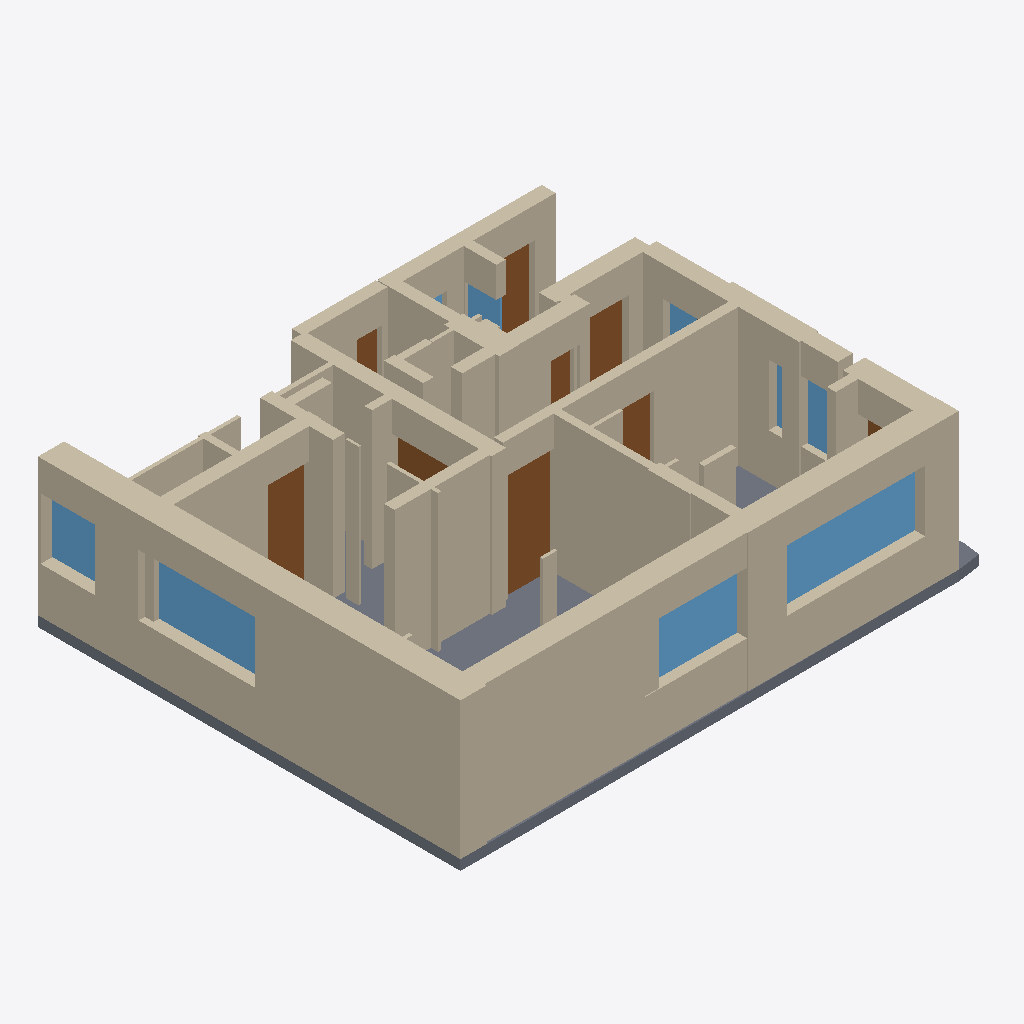
Isometric view of an IFC building model (IFC-SPF (STEP), schema IFC4, length unit millimetre), seen from the south-west, elements coloured by IFC class: 45 walls (beige), 9 windows (light blue), 9 doors (brown), 1 slab (grey).
Extent 10.3 m × 8.3 m × 2.9 m (x, y, z). Elements (67): 45 IfcWall, 11 IfcWindow, 10 IfcDoor, 1 IfcSlab.

HEADER;
FILE_DESCRIPTION(('ViewDefinition[DesignTransferView]'),'2;1');
FILE_NAME('/dev/null','2026-10-31T15:54:38-05:00',(''),(''),'IfcOpenShell 0.9.0.post1','IfcOpenShell 0.9.0.post1','Nobody');
FILE_SCHEMA(('IFC4'));
ENDSEC;
DATA;
#1=IFCPROJECT('1gmpAETzfCcQbcB6AZpQ2_',$,'Validation plan 1168',$,$,$,$,(#10),#5);
#12=IFCSITE('2m1jHgFg9CTvFIN38hWfi2',$,'Site',$,$,$,$,$,$,$,$,$,$,$);
#13=IFCBUILDING('2Z7$w3vbL7Ieng_RfSjqx7',$,'Building',$,$,$,$,$,$,$,$,$);
#14=IFCBUILDINGSTOREY('3IAWWWVqf4Wg8UI0epVgzT',$,'Level 1',$,$,$,$,$,$,$);
#1227=IFCWALL('1o8r0kRcbDYOX4_WmD$MIp',$,'ExtWall-27',$,$,#1248,#1238,$,$);
#46=IFCWALL('3bcu94u9P1qeVTV7Kw0imB',$,'ExtWall-2',$,$,#67,#57,$,$);
#18=IFCWALL('1AlZNAEAX9Qv1NKvYwQ2Z7',$,'ExtWall-1',$,$,#40,#29,$,$);
#2348=IFCSLAB('0qhxdgzGn4Kg8FPfB4LBjR',$,'Floor slab',$,$,#2365,#2355,$,$);
#408=IFCWALL('1ChUyVoYTF1RnK0q5cd_hl',$,'IntWall-12',$,$,#429,#419,$,$);
#381=IFCWALL('3O55CvhPz2rQX0ykHNOT9W',$,'IntWall-11',$,$,#402,#392,$,$);
#1554=IFCWALL('2hc_z$VAn3KRekqZNXokng',$,'IntWall-34',$,$,#1575,#1565,$,$);
#119=IFCWALL('0JcFU5bzL0hgpFFW7O5JHA',$,'ExtWall-3',$,$,#140,#130,$,$);
#1454=IFCWALL('2CGjXGvwjC1R9tsun7TTAi',$,'IntWall-32',$,$,#1475,#1465,$,$);
#2054=IFCWALL('3jjj359Xr0IOeMaaZIa68x',$,'ExtWall-44',$,$,#2075,#2065,$,$);
#754=IFCWALL('1kbhXKn7582fjrXi_SuGle',$,'IntWall-18',$,$,#775,#765,$,$);
#989=IFCWALL('3b5yWSQ750j9bFwHevDjJ8',$,'ExtWall-25',$,$,#1010,#1000,$,$);
#1373=IFCWALL('3oVwqGL1f1Xf$gF85suAuW',$,'IntWall-29',$,$,#1394,#1384,$,$);
#96=IFCWINDOW('2zsWZuO6v2_f$bmKY2Twnh',$,$,$,$,#118,#107,$,$,$,$,$,$);
#527=IFCWALL('0C5yJ4ElL8dAcWOg6hwJMv',$,'IntWall-13',$,$,#548,#538,$,$);
#1277=IFCWINDOW('0vZe1eqSz98R1zeKevhtd3',$,$,$,$,#1299,#1288,$,$,$,$,$,$);
#654=IFCWALL('1WJ4IAY4D4p91sevYWHujq',$,'IntWall-16',$,$,#675,#665,$,$);
#1816=IFCWALL('0yNHNT1qDAx8ftWKr7LNc6',$,'ExtWall-42',$,$,#1837,#1827,$,$);
#458=IFCDOOR('3coki1Bi9C6eZDOqFtd9mj',$,$,$,$,#480,#469,$,$,$,$,$,$);
#169=IFCWINDOW('1dJT9NVkHD_P4dYUcgg7vY',$,$,$,$,#191,#180,$,$,$,$,$,$);
#1154=IFCWALL('2lR4vCYVD6KAqnAfzAv_2x',$,'ExtWall-26',$,$,#1175,#1165,$,$);
#627=IFCWALL('39RpQpJMD3LhzNz_Eki1Pi',$,'IntWall-15',$,$,#648,#638,$,$);
#1581=IFCWALL('3CpLWbx91FNQMhon8Nv_Wo',$,'IntWall-35',$,$,#1602,#1592,$,$);
#804=IFCDOOR('0zPKaHJbz3ge2EZ6mq8sSy',$,$,$,$,#826,#815,$,$,$,$,$,$);
#1662=IFCWALL('2PEu$8eJ5B5AsjsMJY$9FE',$,'IntWall-38',$,$,#1683,#1673,$,$);
#1635=IFCWALL('2A98T08ID0h96kIJrpg201',$,'IntWall-37',$,$,#1656,#1646,$,$);
#600=IFCWALL('2KhWmn9OLE3P4am9xGSHhC',$,'IntWall-14',$,$,#621,#611,$,$);
#1935=IFCWALL('2mgy6dmuvAIx55ZbFRt1nO',$,'ExtWall-43',$,$,#1956,#1946,$,$);
#962=IFCWALL('3bTiq6Rs10$P7G55s9noO8',$,'ExtWall-24',$,$,#983,#973,$,$);
#2127=IFCWALL('2mOYoCaUX3r9PgE8aQ2yei',$,'ExtWall-45',$,$,#2148,#2138,$,$);
#273=IFCWALL('3Jo1_Ynub0a8W3cAcnGRFj',$,'IntWall-7',$,$,#294,#284,$,$);
#1323=IFCWINDOW('1$QQvSflrAngsEgdKkt5Oe',$,$,$,$,#1345,#1334,$,$,$,$,$,$);
#1427=IFCWALL('32cHRADh1D98Xw6HeIT5Je',$,'IntWall-31',$,$,#1448,#1438,$,$);
#1400=IFCWALL('31EravY9fDUvdDpW4kgvWW',$,'IntWall-30',$,$,#1421,#1411,$,$);
#704=IFCDOOR('1AOeHi17XCwQSvtdwwcSxy',$,$,$,$,#726,#715,$,$,$,$,$,$);
#1716=IFCWALL('03c8zSVSP0v8gpyTaj0XA5',$,'IntWall-40',$,$,#1737,#1727,$,$);
#1039=IFCDOOR('0j55fRaxjFfxpZZo2lTsh8',$,$,$,$,#1061,#1050,$,$,$,$,$,$);
#300=IFCWALL('3qlU7H1mr9NOgn$5GldMsd',$,'IntWall-8',$,$,#321,#311,$,$);
#192=IFCWALL('2XkYJUF5T3Vx$g5QYfIAbS',$,'ExtWall-4',$,$,#213,#203,$,$);
#854=IFCWALL('01j5HreIf2HfPs1x7QSoYc',$,'IntWall-20',$,$,#875,#865,$,$);
#1608=IFCWALL('0Evlj001n06OXb0kz2xhZe',$,'IntWall-36',$,$,#1629,#1619,$,$);
#504=IFCDOOR('2BnpeCt$DEvfj0QwOOZ0s_',$,$,$,$,#526,#515,$,$,$,$,$,$);
#1527=IFCWALL('2JQmAV5jr0Ku6oSdQAKfJe',$,'IntWall-33',$,$,#1548,#1538,$,$);
#908=IFCWALL('0blLlfh2z83Rkw7I2BohpU',$,'IntWall-22',$,$,#929,#919,$,$);
#2177=IFCWINDOW('3Uz7VoEdb65O$3HDPpcfmp',$,$,$,$,#2199,#2188,$,$,$,$,$,$);
#246=IFCWALL('2b5ZnOHwn8yAqNfwC8CLCE',$,'IntWall-6',$,$,#267,#257,$,$);
#1504=IFCDOOR('2UZhGrM1DCkxB4TTC5hOnX',$,$,$,$,#1526,#1515,$,$,$,$,$,$);
#1766=IFCWINDOW('1XIiHtBNf259Kr6E0dmTLZ',$,$,$,$,#1788,#1777,$,$,$,$,$,$);
#1346=IFCWALL('0U7txmOyD2cQp4ATVqOf8p',$,'ExtWall-28',$,$,#1367,#1357,$,$);
#577=IFCDOOR('3arNHFkhf06AfrTpfE$1_t',$,$,$,$,#599,#588,$,$,$,$,$,$);
#935=IFCWALL('1hYfhtMVj8hwQuByuWJ1yZ',$,'ExtWall-23',$,$,#956,#946,$,$);
#881=IFCWALL('0BLnipGUH2JQdkSOgNAvxb',$,'IntWall-21',$,$,#902,#892,$,$);
#1204=IFCDOOR('3Ofif$Clf8xPUb6jGLhgIA',$,$,$,$,#1226,#1215,$,$,$,$,$,$);
#354=IFCWALL('1NquoKWQrE6eaJnbIblfi$',$,'IntWall-10',$,$,#375,#365,$,$);
#1912=IFCWINDOW('18gpe4zO9AHBpMqP20OyP_',$,$,$,$,#1934,#1923,$,$,$,$,$,$);
#1789=IFCWALL('32fD2zIPfE0wdmnqQ2wNfU',$,'IntWall-41',$,$,#1810,#1800,$,$);
#2104=IFCWINDOW('2dUJ9DBJX43fvgiKLCz5TL',$,$,$,$,#2126,#2115,$,$,$,$,$,$);
#327=IFCWALL('0d3HMDqBf87uif8Wm_XyVw',$,'IntWall-9',$,$,#348,#338,$,$);
#1985=IFCDOOR('0qtoUVFTP8LBOXtJvA1vWp',$,$,$,$,#2007,#1996,$,$,$,$,$,$);
#727=IFCWALL('3Wb11UIsv9SuD895eSlaV4',$,'IntWall-17',$,$,#748,#738,$,$);
#1689=IFCWALL('2czRT3dpPAOgDa9HeJaHZh',$,'IntWall-39',$,$,#1710,#1700,$,$);
#219=IFCWALL('1qBHl5wub0sBwxFwU6gxiA',$,'IntWall-5',$,$,#240,#230,$,$);
#827=IFCWALL('0U_iVlVgH1sBmoqYHDgGkp',$,'IntWall-19',$,$,#848,#838,$,$);
#1085=IFCWINDOW('0weDq1k85CJOi9HsplqNFw',$,$,$,$,#1107,#1096,$,$,$,$,$,$);
ENDSEC;
